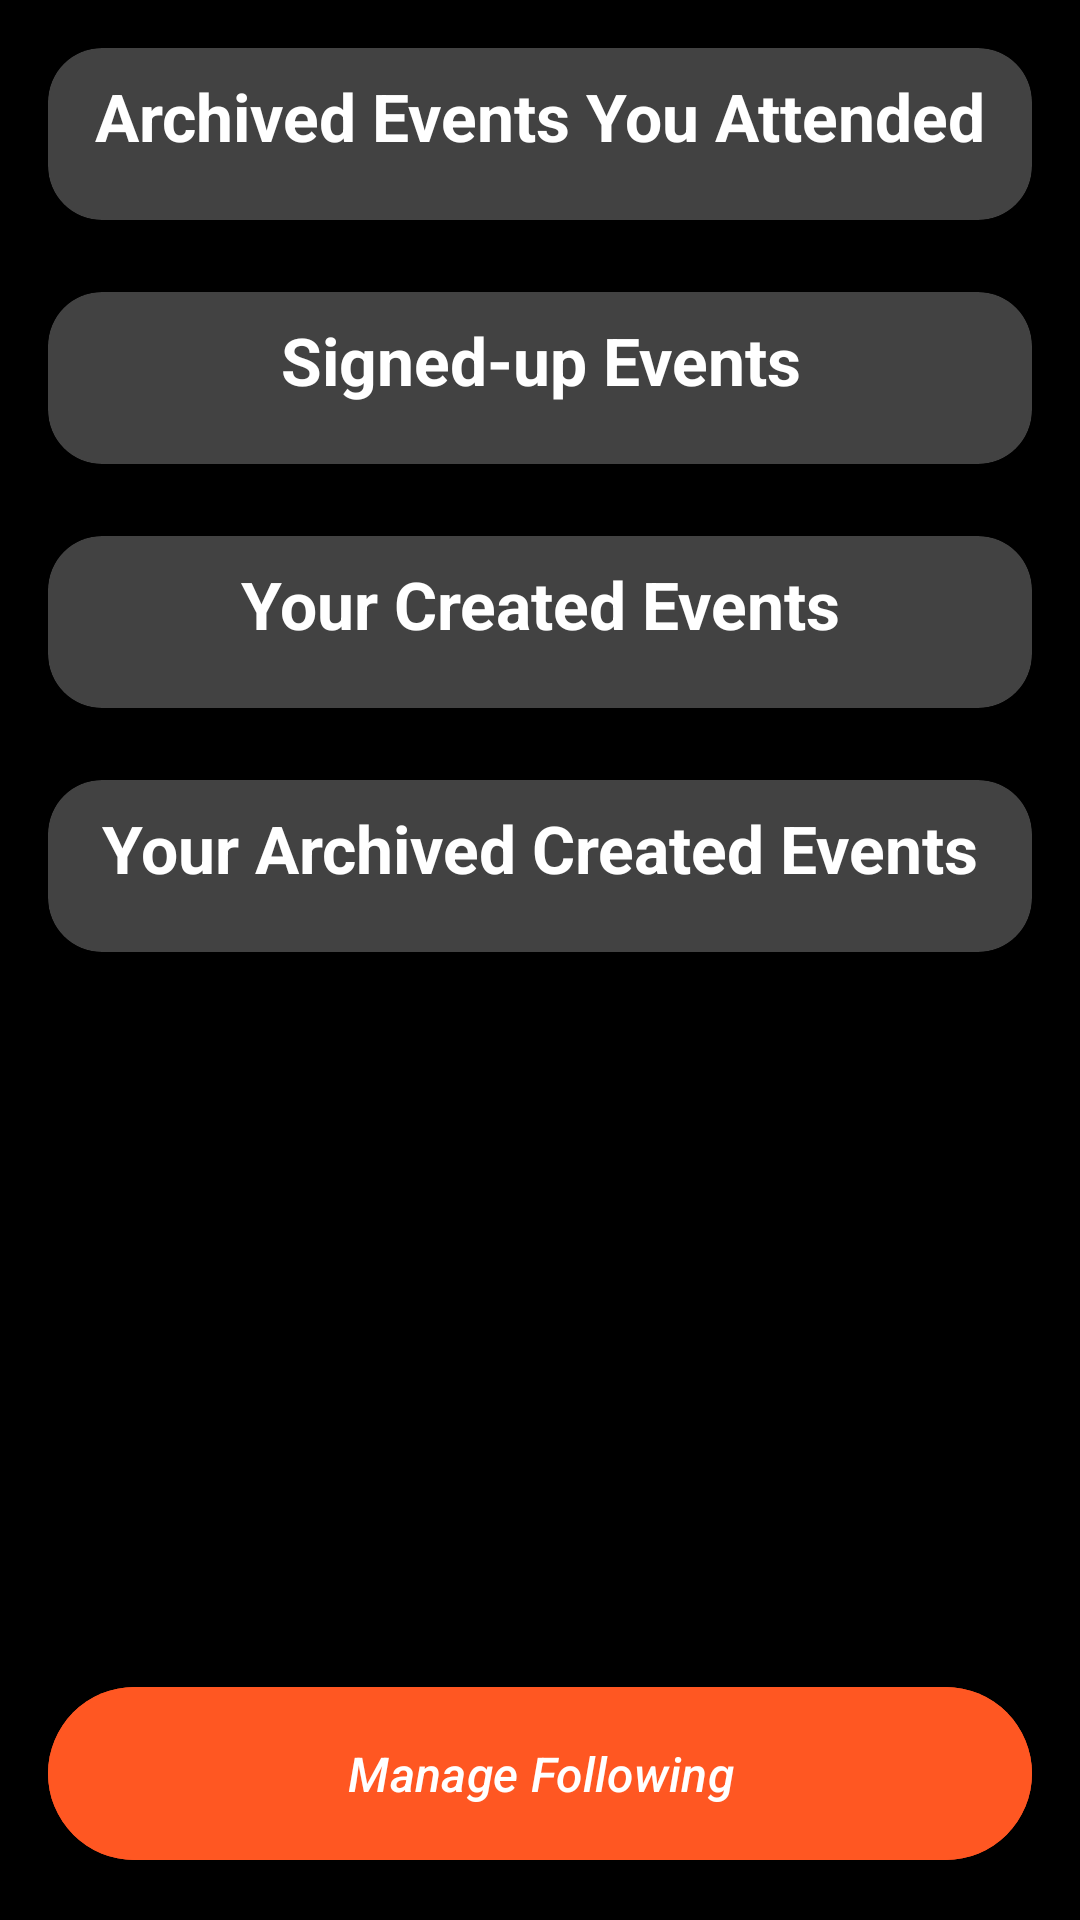

Write the Android layout XML for this screen, with the resource values it uses.
<!-- AndroidManifest.xml: application theme Theme.SocioMap -->
<!-- res/layout/fragment_other.xml -->
<?xml version="1.0" encoding="utf-8"?>
<RelativeLayout xmlns:android="http://schemas.android.com/apk/res/android"
    android:layout_width="match_parent"
    android:layout_height="match_parent"
    xmlns:app="http://schemas.android.com/apk/res-auto"
    android:background="@color/default_background"
    android:layout_marginTop="50dp"
    android:backgroundTint="@color/black">

    
    <ScrollView
        android:id="@+id/scroll_container"
        android:layout_width="match_parent"
        android:layout_height="match_parent"
        android:layout_above="@id/btn_manage_following"
        android:padding="16dp"
        android:paddingTop="50dp">

        <LinearLayout
            android:layout_width="match_parent"
            android:layout_height="wrap_content"
            android:orientation="vertical"
            android:gravity="center_horizontal"
            android:paddingBottom="125dp"> 

            
            <androidx.cardview.widget.CardView
                android:layout_width="match_parent"
                android:layout_height="wrap_content"
                app:cardCornerRadius="18dp"
                app:cardElevation="10dp"
                android:background="@drawable/glass_card"
                android:padding="20dp"
                android:layout_marginBottom="24dp">

                <TextView
                    android:id="@+id/txt_archived_events"
                    android:layout_width="match_parent"
                    android:layout_height="wrap_content"
                    android:text="Archived Events You Attended"
                    android:textSize="22sp"
                    android:textStyle="bold"
                    android:textColor="@color/white"
                    android:gravity="center"
                    android:paddingTop="8dp"
                    android:paddingBottom="20dp"/>

                <ListView
                    android:id="@+id/list_archived_events"
                    android:layout_width="match_parent"
                    android:layout_height="match_parent"
                    android:divider="@android:color/darker_gray"
                    android:dividerHeight="1dp"
                    android:paddingTop="35dp" /> 
            </androidx.cardview.widget.CardView>

            
            <androidx.cardview.widget.CardView
                android:layout_width="match_parent"
                android:layout_height="wrap_content"
                app:cardCornerRadius="18dp"
                app:cardElevation="10dp"
                android:background="@drawable/glass_card"
                android:padding="20dp"
                android:layout_marginBottom="24dp">

                <TextView
                    android:id="@+id/txt_signed_up_events"
                    android:layout_width="match_parent"
                    android:layout_height="wrap_content"
                    android:text="Signed-up Events"
                    android:textSize="22sp"
                    android:textStyle="bold"
                    android:textColor="@color/white"
                    android:gravity="center"
                    android:paddingTop="8dp"
                    android:paddingBottom="20dp"/>

                <ListView
                    android:id="@+id/list_signed_events"
                    android:layout_width="match_parent"
                    android:layout_height="match_parent"
                    android:divider="@android:color/darker_gray"
                    android:dividerHeight="1dp"
                    android:paddingTop="35dp" />
            </androidx.cardview.widget.CardView>

            
            <androidx.cardview.widget.CardView
                android:layout_width="match_parent"
                android:layout_height="wrap_content"
                app:cardCornerRadius="18dp"
                app:cardElevation="10dp"
                android:background="@drawable/glass_card"
                android:padding="20dp"
                android:layout_marginBottom="24dp">

                <TextView
                    android:id="@+id/txt_created_events"
                    android:layout_width="match_parent"
                    android:layout_height="wrap_content"
                    android:text="Your Created Events"
                    android:textSize="22sp"
                    android:textStyle="bold"
                    android:textColor="@color/white"
                    android:gravity="center"
                    android:paddingTop="8dp"
                    android:paddingBottom="20dp"/>

                <ListView
                    android:id="@+id/list_created_events"
                    android:layout_width="match_parent"
                    android:layout_height="match_parent"
                    android:divider="@android:color/darker_gray"
                    android:dividerHeight="1dp"
                    android:paddingTop="35dp" />
            </androidx.cardview.widget.CardView>

            
            <androidx.cardview.widget.CardView
                android:layout_width="match_parent"
                android:layout_height="wrap_content"
                app:cardCornerRadius="18dp"
                app:cardElevation="10dp"
                android:background="@drawable/glass_card"
                android:padding="20dp"
                android:layout_marginBottom="32dp">

                <TextView
                    android:id="@+id/txt_archived_created_events"
                    android:layout_width="match_parent"
                    android:layout_height="wrap_content"
                    android:text="Your Archived Created Events"
                    android:textSize="22sp"
                    android:textStyle="bold"
                    android:textColor="@color/white"
                    android:gravity="center"
                    android:paddingTop="8dp"
                    android:paddingBottom="20dp"/>

                <ListView
                    android:id="@+id/list_archived_created_events"
                    android:layout_width="match_parent"
                    android:layout_height="match_parent"
                    android:divider="@android:color/darker_gray"
                    android:dividerHeight="1dp"
                    android:paddingTop="35dp" />
            </androidx.cardview.widget.CardView>
        </LinearLayout>
    </ScrollView>

    
    <com.google.android.material.button.MaterialButton
        android:id="@+id/btn_manage_following"
        android:layout_width="match_parent"
        android:layout_height="wrap_content"
        android:layout_alignParentBottom="true"
        android:layout_margin="16dp"
        android:backgroundTint="@color/Orange"
        android:paddingVertical="18dp"
        android:text="Manage Following"
        android:textColor="@color/white"
        android:textSize="16sp"
        android:textStyle="italic"
        app:cornerRadius="30dp" />
</RelativeLayout>
<!-- resources referenced by this layout -->
<resources>
  <color name="Orange">#FF5722</color>
  <color name="black">#000000</color>
  <color name="default_background">#000000</color>
  <color name="white">#FFFFFF</color>
  <!-- drawable glass_card (drawable) -->
  <shape xmlns:android="http://schemas.android.com/apk/res/android" android:shape="rectangle">
      <solid android:color="@color/glass_surface"/>
      <corners android:radius="16dp"/>
      <padding android:left="16dp" android:top="16dp" android:right="16dp" android:bottom="16dp"/>
  </shape>
  <style name="Theme.SocioMap" parent="Theme.Material3.Light.NoActionBar">
  
          
          <item name="android:windowBackground">@color/default_background_light</item>
          <item name="colorBackground">@color/default_background_light</item>
          <item name="colorOnBackground">@color/white</item>
          <item name="colorOnSurface">@color/text_primary_light</item>
  
          
          <item name="colorPrimary">@color/colorPrimary</item>
          <item name="colorOnPrimary">@color/colorOnPrimary</item>
          <item name="colorSurface">@color/colorSurface</item>
          <item name="colorAccent">@color/filter_button</item>
  
          
          <item name="android:statusBarColor">@color/status_bar_light</item>
          <item name="android:navigationBarColor">@color/nav_bar_light</item>
          <item name="android:windowLightStatusBar">true</item>
  
          
      </style>
  <color name="glass_surface">#80FFFFFF</color>
  <color name="default_background_light">#F5F5F5</color>
  <color name="text_primary_light">#000000</color>
  <color name="colorPrimary">#ADD8E6</color>
  <color name="colorOnPrimary">#FFFFFF</color>
  <color name="colorSurface">#FFFFFF</color>
  <color name="filter_button">#F20858</color>
  <color name="status_bar_light">#F5F5F5</color>
  <color name="nav_bar_light">#FFFFFF</color>
</resources>
